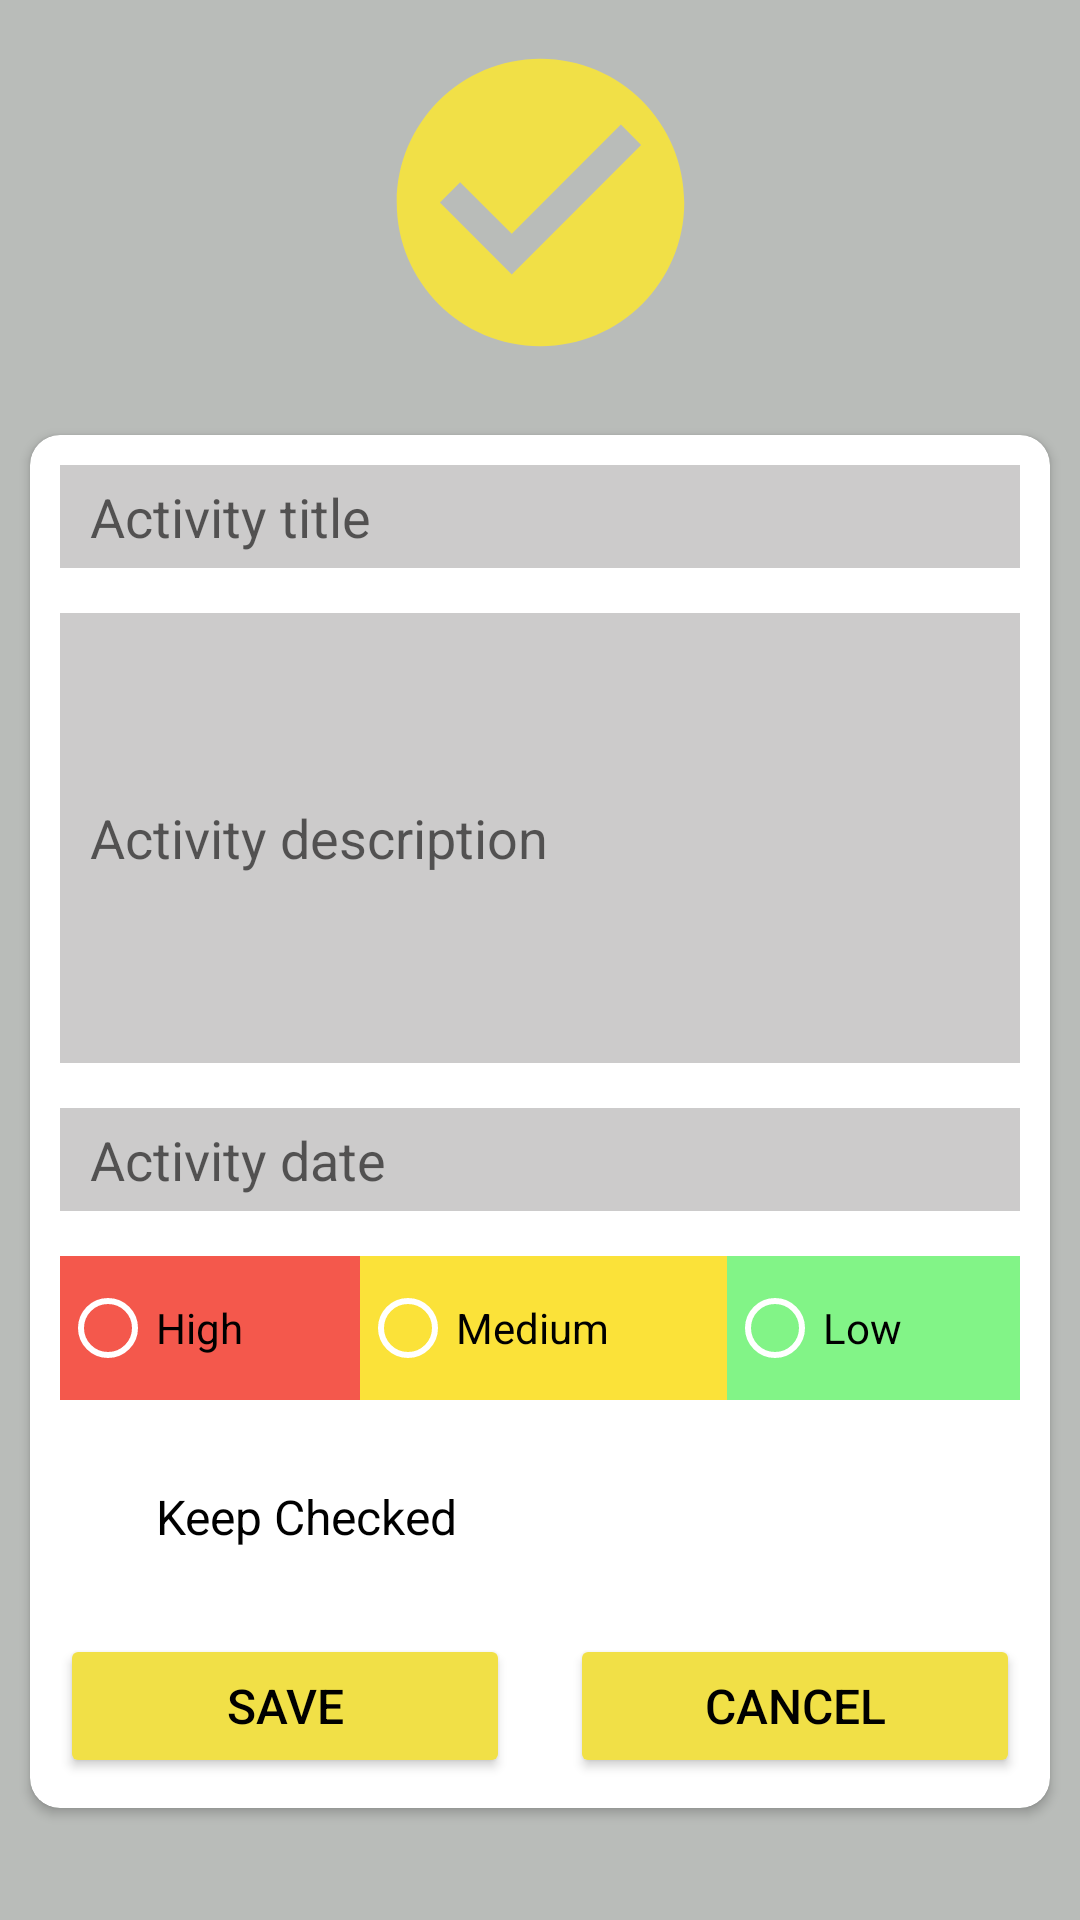

The Android layout XML behind this screen, and the referenced resources:
<!-- AndroidManifest.xml: application theme Theme.TodoApp -->
<!-- res/layout/fragment_edit_todo.xml -->
<?xml version="1.0" encoding="utf-8"?>
<LinearLayout xmlns:android="http://schemas.android.com/apk/res/android"
    xmlns:app="http://schemas.android.com/apk/res-auto"
    xmlns:tools="http://schemas.android.com/tools"
    android:layout_width="match_parent"
    android:layout_height="match_parent"
    android:background="#B9BCB9"
    android:orientation="vertical"
    tools:context=".EditTodoFragment">

    
    <ImageView
        android:id="@+id/imageView4"
        android:layout_width="160dp"
        android:layout_height="115dp"
        android:layout_marginTop="10dp"
        app:layout_constraintHorizontal_bias="0.574"
        android:layout_gravity="center_horizontal"
        app:srcCompat="@drawable/ic_baseline_check_circle_24" />

    
    <androidx.cardview.widget.CardView
        android:layout_width="match_parent"
        android:layout_height="wrap_content"
        android:layout_gravity="center"
        android:layout_marginTop="20dp"
        android:layout_marginHorizontal="10dp"
        app:cardBackgroundColor="#FFFFFF"
        app:cardCornerRadius="10dp">

        
        <ScrollView
            android:layout_width="match_parent"
            android:layout_height="wrap_content"
            android:layout_gravity="center"
            android:layout_margin="10dp">

            
            <LinearLayout
                android:layout_width="match_parent"
                android:layout_height="match_parent"
                android:layout_gravity="center"
                android:orientation="vertical">

                
                <EditText
                    android:id="@+id/edit_fragment_txt_name"
                    android:layout_width="match_parent"
                    android:layout_height="wrap_content"
                    android:layout_marginBottom="15dp"
                    android:background="#FFFFFF"
                    android:backgroundTint="#CCCBCB"
                    android:ems="10"
                    android:hint="@string/edit_title"
                    android:inputType="textPersonName"
                    android:paddingLeft="10dp"
                    android:paddingTop="5dp"
                    android:paddingBottom="5dp" />

                
                <EditText
                    android:id="@+id/edit_fragment_txt_description"
                    android:layout_width="match_parent"
                    android:layout_height="wrap_content"
                    android:layout_marginBottom="15dp"
                    android:height="150dp"
                    android:background="#CCCBCB"
                    android:ems="10"
                    android:hint="@string/edit_description"
                    android:inputType="textMultiLine|textPersonName"
                    android:lines="5"
                    android:maxLines="5"
                    android:paddingLeft="10dp"
                    android:paddingTop="5dp"
                    android:paddingBottom="5dp"
                    android:scrollbars="vertical" />

                
                <EditText
                    android:id="@+id/edit_fragment_txt_date"
                    android:layout_width="match_parent"
                    android:layout_height="wrap_content"
                    android:layout_marginBottom="15dp"
                    android:background="#CCCBCB"
                    android:ems="10"
                    android:hint="@string/edit_date"
                    android:inputType="textPersonName"
                    android:paddingLeft="10dp"
                    android:paddingTop="5dp"
                    android:paddingBottom="5dp" />

                
                <RadioGroup
                    android:id="@+id/edit_fragment_rg_priority"
                    android:layout_width="match_parent"
                    android:layout_height="wrap_content"
                    android:layout_marginBottom="15dp"
                    android:orientation="horizontal">

                    
                    <RadioButton
                        android:id="@+id/edit_fragment_rb_high"
                        android:layout_width="wrap_content"
                        android:layout_height="wrap_content"
                        android:layout_weight="1"
                        android:background="@color/color_high"
                        android:text="@string/edit_high" />

                    
                    <RadioButton
                        android:id="@+id/edit_fragment_rb_medium"
                        android:layout_width="wrap_content"
                        android:layout_height="wrap_content"
                        android:layout_weight="1"
                        android:background="@color/color_medium"
                        android:text="@string/edit_medium" />

                    
                    <RadioButton
                        android:id="@+id/edit_fragment_rb_low"
                        android:layout_width="wrap_content"
                        android:layout_height="wrap_content"
                        android:layout_weight="1"
                        android:background="@color/color_low"
                        android:text="@string/edit_low" />
                </RadioGroup>

                
                <CheckBox
                    android:id="@+id/edit_fragment_chk_complete"
                    android:layout_width="match_parent"
                    android:layout_height="wrap_content"
                    android:layout_marginBottom="15dp"
                    android:text="Keep Checked"
                    android:textSize="16sp" />

                
                <LinearLayout
                    android:layout_width="match_parent"
                    android:layout_height="match_parent"
                    android:orientation="horizontal">

                    
                    <Button
                        android:id="@+id/edit_fragment_btn_save"
                        android:layout_width="wrap_content"
                        android:layout_height="wrap_content"
                        android:layout_marginRight="10dp"
                        android:layout_weight="1"
                        android:text="@string/edit_save"
                        android:textColor="#000000"
                        android:textSize="16sp"
                        app:backgroundTint="#F1E047" />

                    
                    <Button
                        android:id="@+id/edit_fragment_btn_cancel"
                        android:layout_width="wrap_content"
                        android:layout_height="wrap_content"
                        android:layout_marginLeft="10dp"
                        android:layout_weight="1"
                        android:text="@string/cancel"
                        android:textColor="#000000"
                        android:textSize="16sp"
                        app:backgroundTint="#F1E047" />
                </LinearLayout>
            </LinearLayout>
        </ScrollView>
    </androidx.cardview.widget.CardView>

</LinearLayout>
<!-- resources referenced by this layout -->
<resources>
  <color name="color_high">#F4584C</color>
  <color name="color_low">#82F487</color>
  <color name="color_medium">#FBE239</color>
  <!-- drawable ic_baseline_check_circle_24 (drawable) -->
  <vector android:height="24dp" android:tint="#F1E047"
      android:viewportHeight="24" android:viewportWidth="24"
      android:width="24dp" xmlns:android="http://schemas.android.com/apk/res/android">
      <path android:fillColor="@android:color/white" android:pathData="M12,2C6.48,2 2,6.48 2,12s4.48,10 10,10 10,-4.48 10,-10S17.52,2 12,2zM10,17l-5,-5 1.41,-1.41L10,14.17l7.59,-7.59L19,8l-9,9z"/>
  </vector>
  <string name="cancel">Cancel</string>
  <string name="edit_date">Activity date</string>
  <string name="edit_description">Activity description</string>
  <string name="edit_high">High</string>
  <string name="edit_low">Low</string>
  <string name="edit_medium">Medium</string>
  <string name="edit_save">Save</string>
  <string name="edit_title">Activity title</string>
  <style name="Theme.TodoApp" parent="Theme.MaterialComponents.DayNight.NoActionBar">
          
          <item name="colorPrimary">@color/purple_500</item>
          <item name="colorPrimaryVariant">@color/purple_700</item>
          <item name="colorOnPrimary">@color/white</item>
          
          <item name="colorSecondary">@color/teal_200</item>
          <item name="colorSecondaryVariant">@color/teal_700</item>
          <item name="colorOnSecondary">@color/black</item>
          
          <item name="android:statusBarColor" tools:targetApi="l">?attr/colorPrimaryVariant</item>
          
          <item name="android:textColorSecondary">@android:color/white</item>
      </style>
  <color name="purple_500">#FF6200EE</color>
  <color name="purple_700">#FF3700B3</color>
  <color name="white">#FFFFFFFF</color>
  <color name="teal_200">#FF03DAC5</color>
  <color name="teal_700">#FF018786</color>
  <color name="black">#FF000000</color>
</resources>
